3-way image classification set "Rice Dataset" from GitHub (ummershakeel03/Rice-Leaf-Diseases-Classification); label vocabulary: bacterial leaf blight, brown spot, leaf blast.

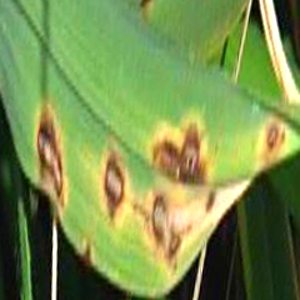
Label: brown spot

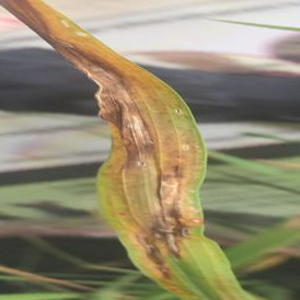
Label: leaf blast

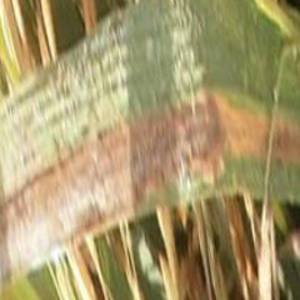
Label: bacterial leaf blight

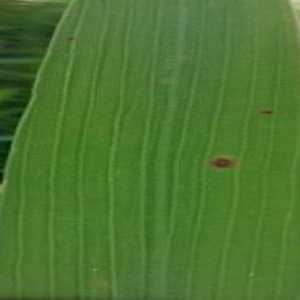
Label: brown spot

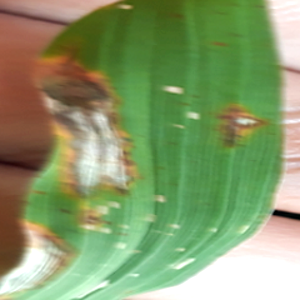
Label: leaf blast

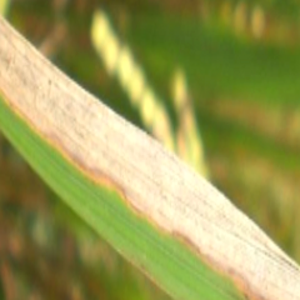
Label: bacterial leaf blight
